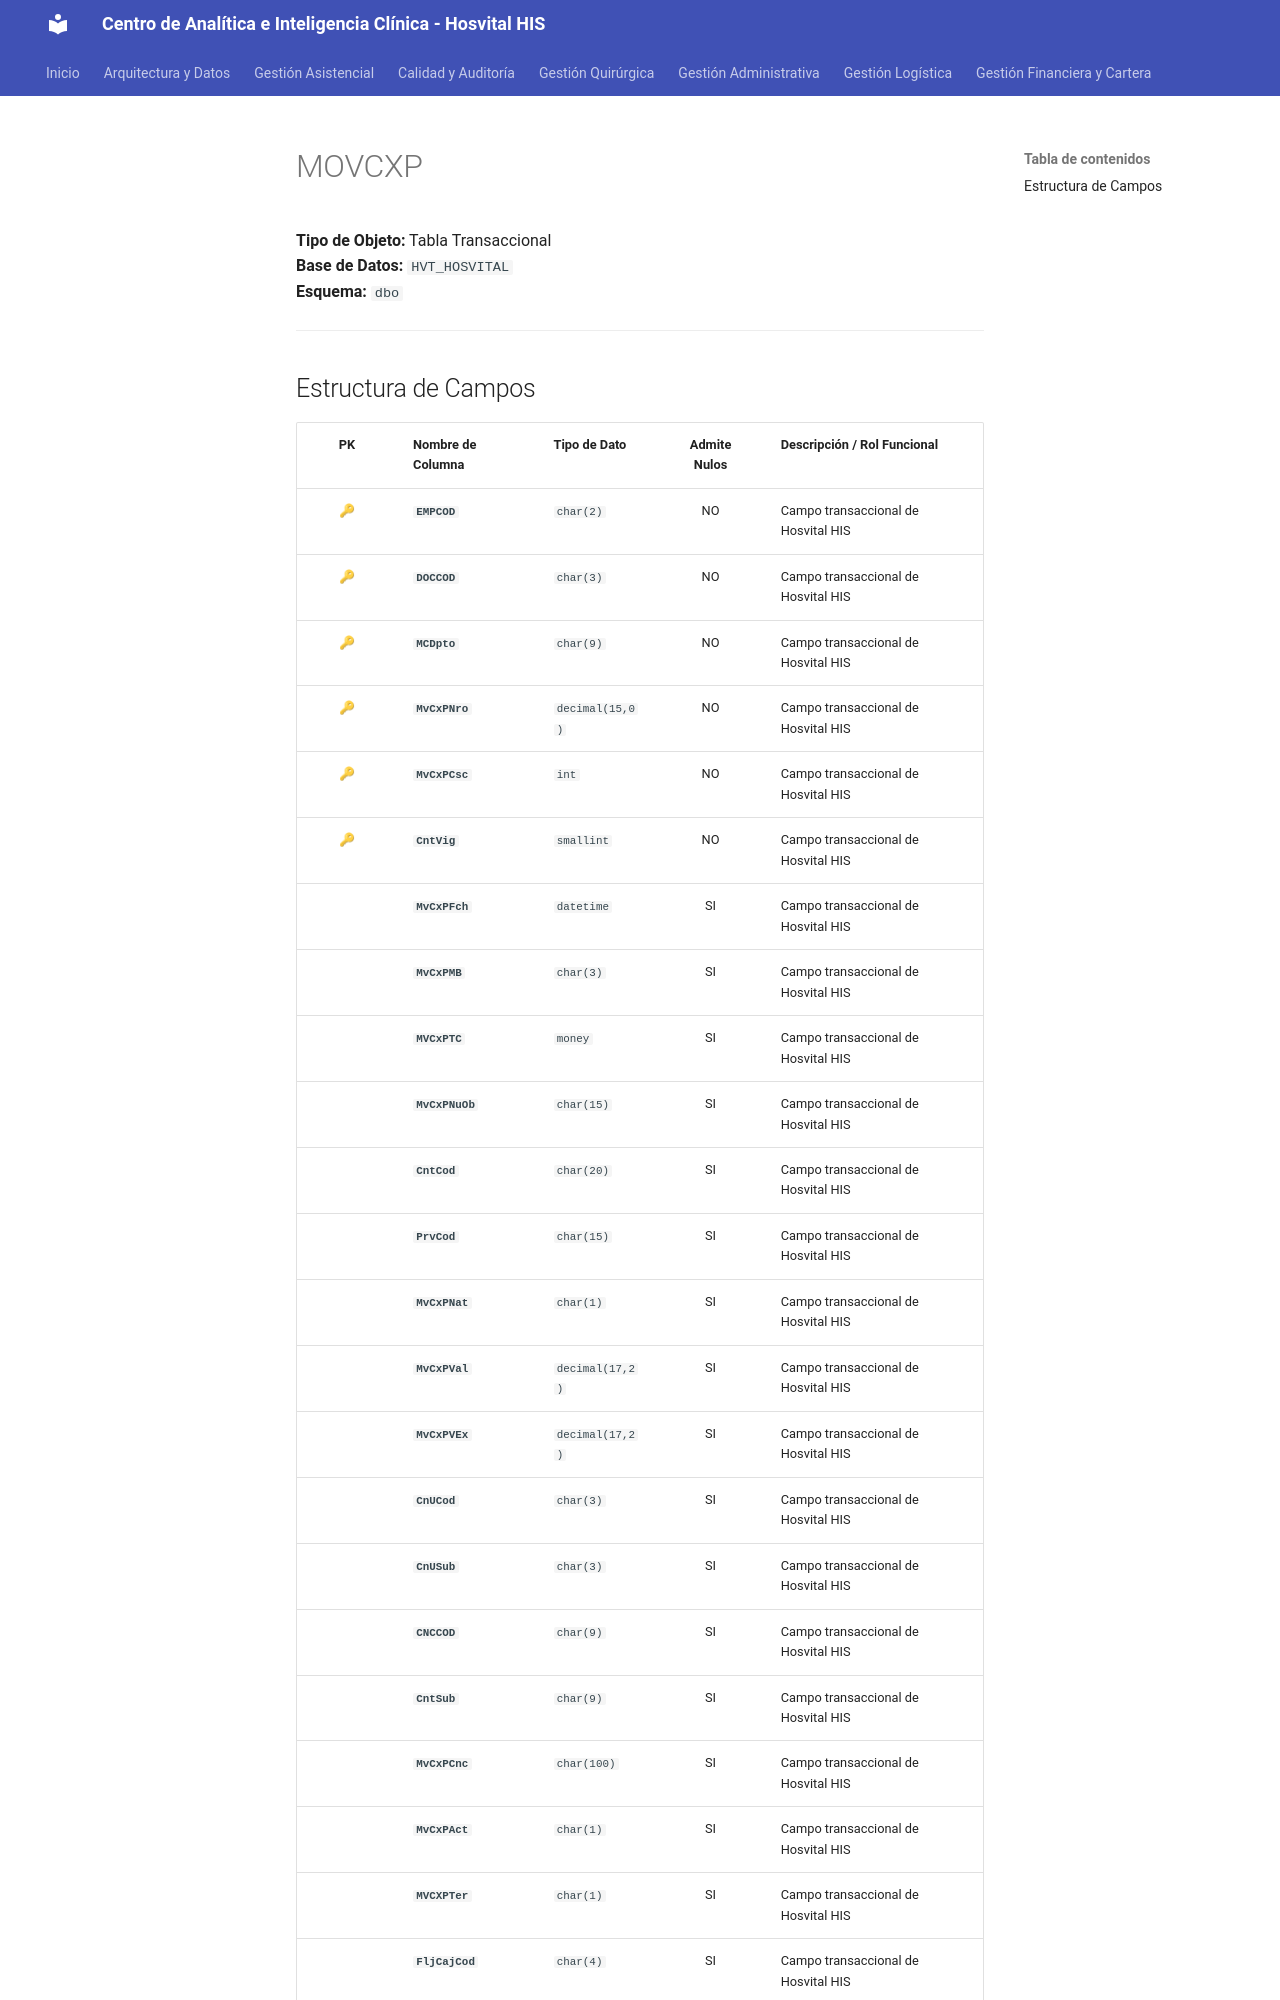

repository: SoporteSaludtech/superset-docs · page: diccionario-general/MOVCXP/index.html · generator: mkdocs

# MOVCXP

**Tipo de Objeto:** Tabla Transaccional  
**Base de Datos:** `HVT_HOSVITAL`  
**Esquema:** `dbo`

---

## Estructura de Campos

| PK | Nombre de Columna | Tipo de Dato | Admite Nulos | Descripción / Rol Funcional |
| :-: | :--- | :--- | :-: | :--- |
| 🔑 | **`EMPCOD`** | `char(2)` | NO | Campo transaccional de Hosvital HIS |
| 🔑 | **`DOCCOD`** | `char(3)` | NO | Campo transaccional de Hosvital HIS |
| 🔑 | **`MCDpto`** | `char(9)` | NO | Campo transaccional de Hosvital HIS |
| 🔑 | **`MvCxPNro`** | `decimal(15,0)` | NO | Campo transaccional de Hosvital HIS |
| 🔑 | **`MvCxPCsc`** | `int` | NO | Campo transaccional de Hosvital HIS |
| 🔑 | **`CntVig`** | `smallint` | NO | Campo transaccional de Hosvital HIS |
|  | **`MvCxPFch`** | `datetime` | SI | Campo transaccional de Hosvital HIS |
|  | **`MvCxPMB`** | `char(3)` | SI | Campo transaccional de Hosvital HIS |
|  | **`MVCxPTC`** | `money` | SI | Campo transaccional de Hosvital HIS |
|  | **`MvCxPNuOb`** | `char(15)` | SI | Campo transaccional de Hosvital HIS |
|  | **`CntCod`** | `char(20)` | SI | Campo transaccional de Hosvital HIS |
|  | **`PrvCod`** | `char(15)` | SI | Campo transaccional de Hosvital HIS |
|  | **`MvCxPNat`** | `char(1)` | SI | Campo transaccional de Hosvital HIS |
|  | **`MvCxPVal`** | `decimal(17,2)` | SI | Campo transaccional de Hosvital HIS |
|  | **`MvCxPVEx`** | `decimal(17,2)` | SI | Campo transaccional de Hosvital HIS |
|  | **`CnUCod`** | `char(3)` | SI | Campo transaccional de Hosvital HIS |
|  | **`CnUSub`** | `char(3)` | SI | Campo transaccional de Hosvital HIS |
|  | **`CNCCOD`** | `char(9)` | SI | Campo transaccional de Hosvital HIS |
|  | **`CntSub`** | `char(9)` | SI | Campo transaccional de Hosvital HIS |
|  | **`MvCxPCnc`** | `char(100)` | SI | Campo transaccional de Hosvital HIS |
|  | **`MvCxPAct`** | `char(1)` | SI | Campo transaccional de Hosvital HIS |
|  | **`MVCXPTer`** | `char(1)` | SI | Campo transaccional de Hosvital HIS |
|  | **`Flj
